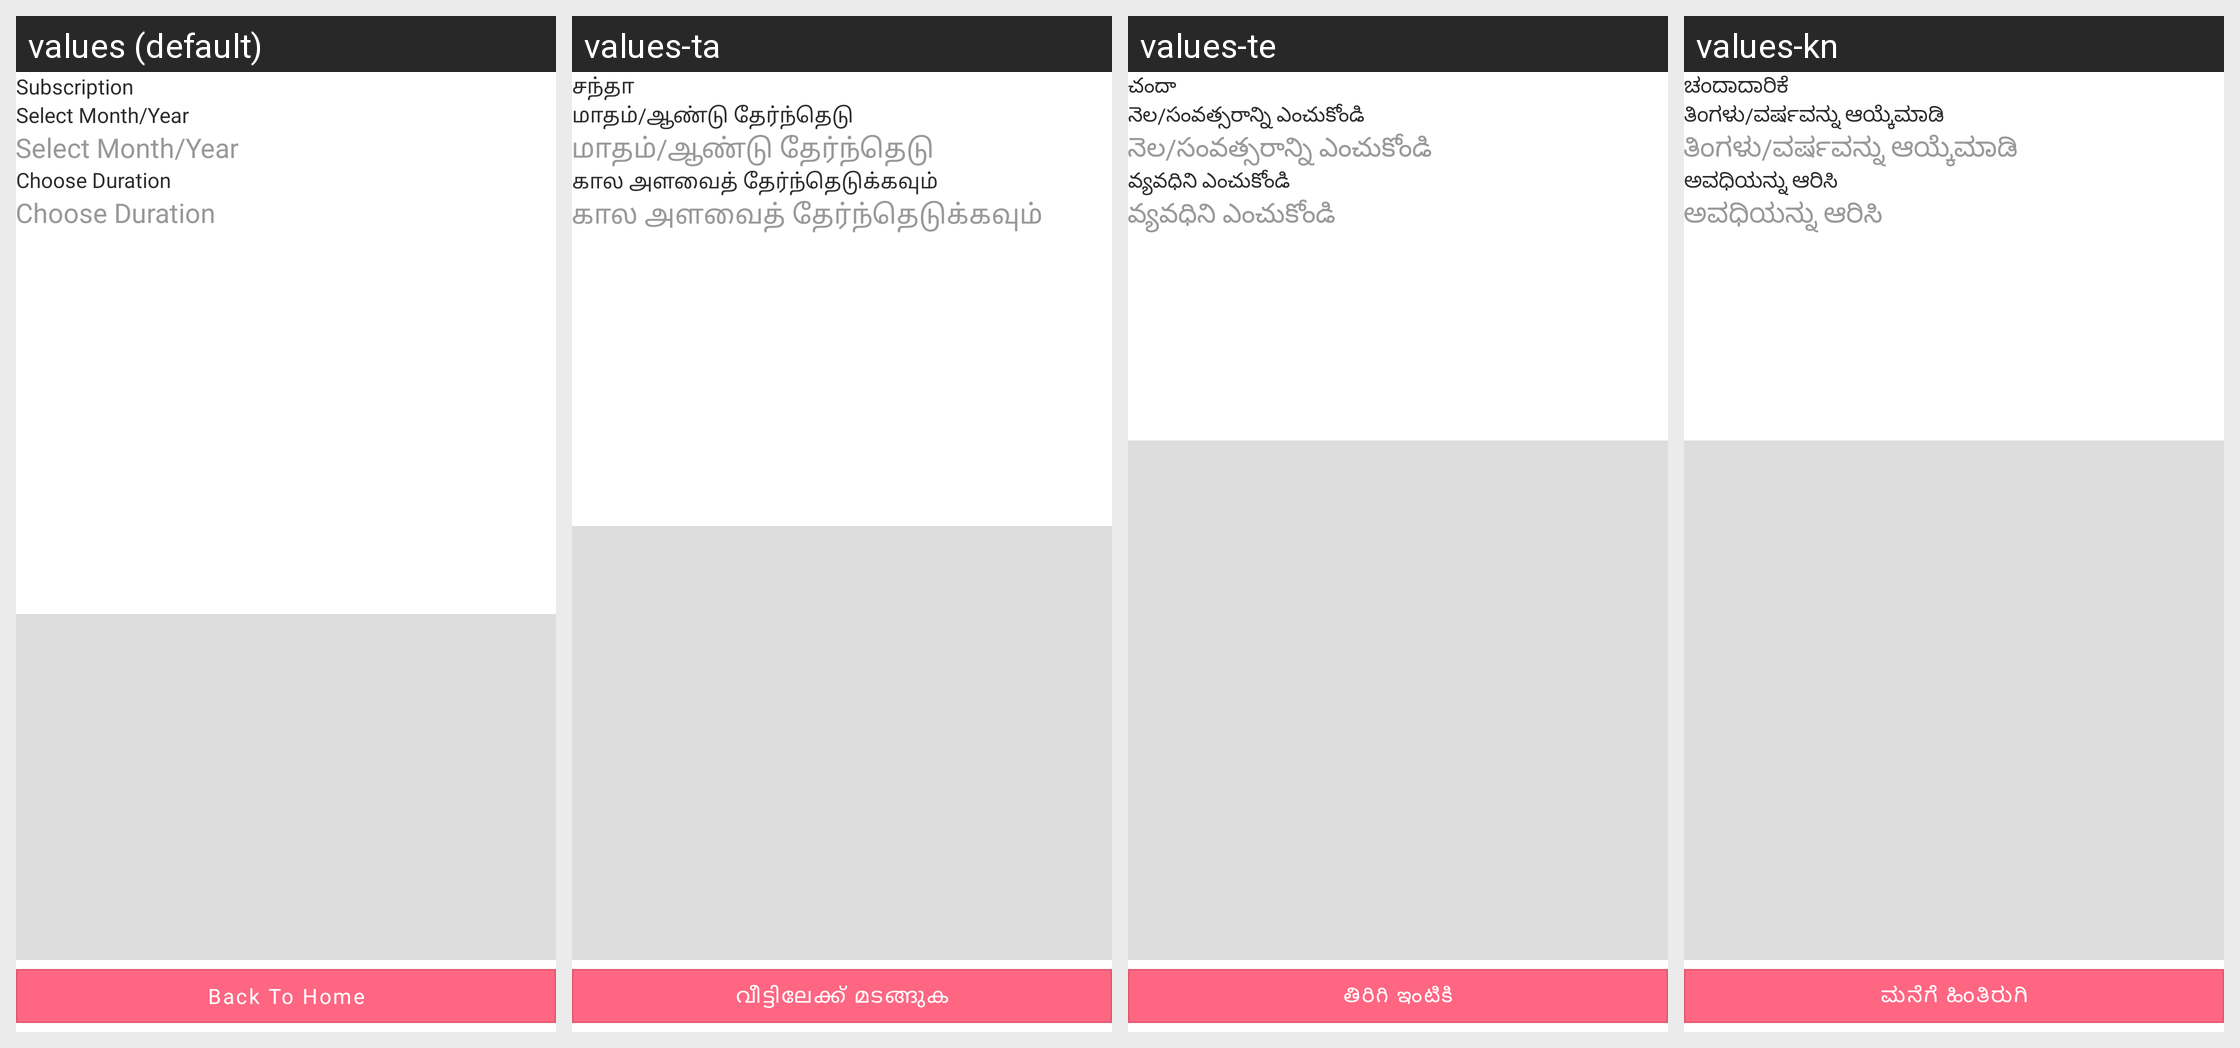

Here is an Android app screen in its default locale and in the app's own translations. Write out the translated-string differences for the strings that appear on this screen.
Android screen res/layout/subscription_register.xml rendered under 4 locales, left to right: values (default), values-ta, values-te, values-kn. Device: Nexus 5 (rendered at 1080×1920; each locale shown at half size, 540×960, under a caption strip naming it); theme Theme.StreetSaarthi.
Other locales in the repository, not shown: values-as, values-bn, values-gu, values-hi, values-ml, values-mr, values-pa, values-ur.
Strings drawn on this screen, with the default value and each locale's value (text and hints the layout hard-codes, and strings that could not be matched under every locale, appear in the picture but are not listed):

subscription
  values: Subscription
  values-ta: சந்தா
  values-te: చందా
  values-kn: ಚಂದಾದಾರಿಕೆ

select_month_year
  values: Select Month/Year
  values-ta: மாதம்/ஆண்டு தேர்ந்தெடு
  values-te: నెల/సంవత్సరాన్ని ఎంచుకోండి
  values-kn: ತಿಂಗಳು/ವರ್ಷವನ್ನು ಆಯ್ಕೆಮಾಡಿ

choose_number
  values: Choose Duration
  values-ta: கால அளவைத் தேர்ந்தெடுக்கவும்
  values-te: వ్యవధిని ఎంచుకోండి
  values-kn: ಅವಧಿಯನ್ನು ಆರಿಸಿ

back_to_home
  values: Back To Home
  values-ta: വീട്ടിലേക്ക് മടങ്ങുക
  values-te: తిరిగి ఇంటికి
  values-kn: ಮನೆಗೆ ಹಿಂತಿರುಗಿ
